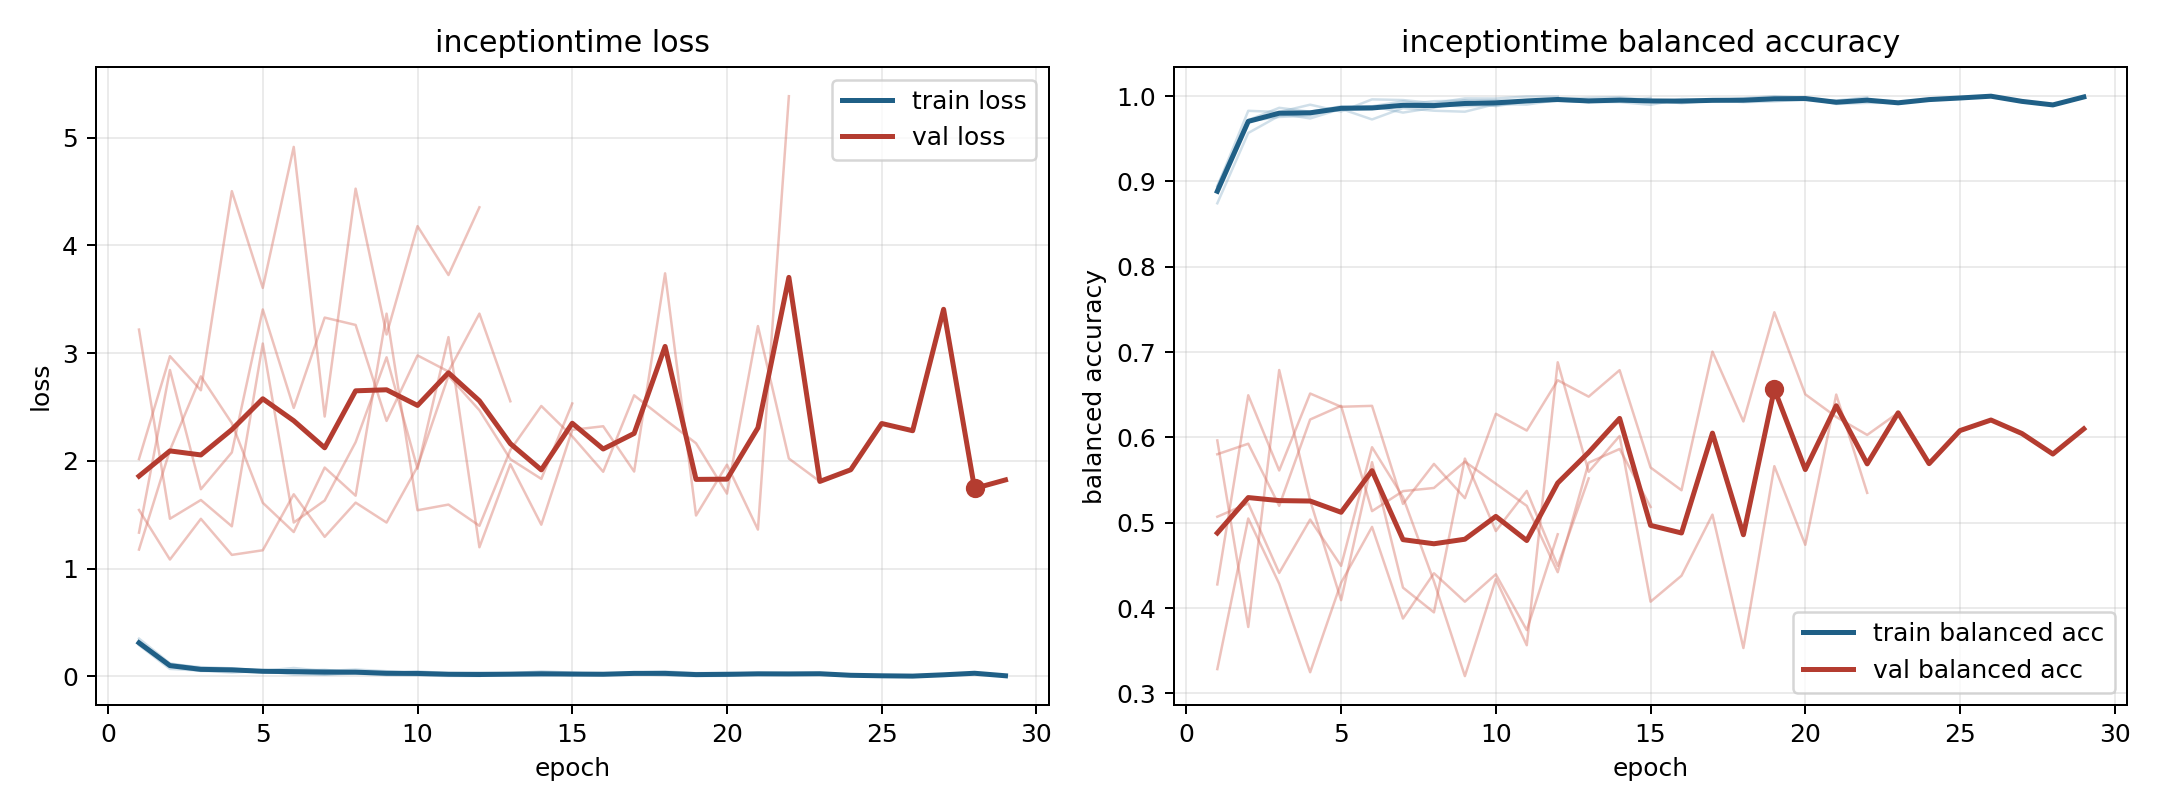

Data behind this chart, as committed beside it:
model, fold, epoch, train_loss, train_balanced_accuracy, val_loss, val_balanced_accuracy
inceptiontime, 1, 1, 0.303, 0.8947, 1.177, 0.4277
inceptiontime, 1, 2, 0.09449, 0.972, 2.101, 0.6494
inceptiontime, 1, 3, 0.04929, 0.9864, 2.785, 0.5612
inceptiontime, 1, 4, 0.05961, 0.9818, 2.351, 0.6514
inceptiontime, 1, 5, 0.03664, 0.9881, 1.611, 0.6359
inceptiontime, 1, 6, 0.03755, 0.9882, 1.34, 0.637
inceptiontime, 1, 7, 0.01596, 0.994, 1.938, 0.522
inceptiontime, 1, 8, 0.03444, 0.9895, 1.677, 0.5689
inceptiontime, 1, 9, 0.03738, 0.9881, 3.367, 0.5288
inceptiontime, 1, 10, 0.03143, 0.9892, 1.542, 0.6277
inceptiontime, 1, 11, 0.01622, 0.995, 1.595, 0.608
inceptiontime, 1, 12, 0.01328, 0.9962, 1.397, 0.667
inceptiontime, 1, 13, 0.006989, 0.998, 2.101, 0.6478
inceptiontime, 1, 14, 0.004435, 0.9988, 2.51, 0.6788
inceptiontime, 1, 15, 0.01786, 0.9955, 2.228, 0.5647
inceptiontime, 1, 16, 0.02223, 0.9918, 1.899, 0.538
inceptiontime, 1, 17, 0.02008, 0.9949, 2.609, 0.7006
inceptiontime, 1, 18, 0.01018, 0.9976, 2.384, 0.6187
inceptiontime, 1, 19, 0.002427, 1.0, 2.164, 0.7467
inceptiontime, 1, 20, 0.004581, 0.9982, 1.696, 0.6505
inceptiontime, 1, 21, 0.02396, 0.9909, 3.252, 0.624
inceptiontime, 1, 22, 0.0218, 0.9922, 2.022, 0.6029
inceptiontime, 1, 23, 0.02418, 0.9922, 1.809, 0.6288
inceptiontime, 1, 24, 0.009643, 0.996, 1.918, 0.5692
inceptiontime, 1, 25, 0.004948, 0.9979, 2.347, 0.608
inceptiontime, 1, 26, 0.002088, 1.0, 2.28, 0.6204
inceptiontime, 1, 27, 0.01411, 0.9939, 3.408, 0.6046
inceptiontime, 1, 28, 0.02858, 0.9898, 1.744, 0.5805
inceptiontime, 1, 29, 0.005115, 0.9991, 1.824, 0.61
inceptiontime, 2, 1, 0.2894, 0.894, 2.017, 0.3284
inceptiontime, 2, 2, 0.0689, 0.9829, 2.972, 0.5049
inceptiontime, 2, 3, 0.05266, 0.9815, 2.656, 0.4284
inceptiontime, 2, 4, 0.03473, 0.99, 4.504, 0.3247
inceptiontime, 2, 5, 0.05117, 0.982, 3.606, 0.4296
inceptiontime, 2, 6, 0.01632, 0.9963, 4.915, 0.4951
inceptiontime, 2, 7, 0.01565, 0.9955, 2.412, 0.3877
inceptiontime, 2, 8, 0.02637, 0.9919, 4.528, 0.4407
inceptiontime, 2, 9, 0.012, 0.9974, 3.174, 0.4074
inceptiontime, 2, 10, 0.009092, 0.9973, 4.18, 0.4395
inceptiontime, 2, 11, 0.003778, 0.9996, 3.726, 0.3741
inceptiontime, 2, 12, 0.003299, 0.9996, 4.355, 0.4864
inceptiontime, 3, 1, 0.3499, 0.8745, 1.545, 0.5802
inceptiontime, 3, 2, 0.1203, 0.9569, 1.084, 0.5926
inceptiontime, 3, 3, 0.07444, 0.977, 1.462, 0.5198
inceptiontime, 3, 4, 0.06068, 0.9797, 1.127, 0.621
inceptiontime, 3, 5, 0.04321, 0.9863, 1.17, 0.637
inceptiontime, 3, 6, 0.03324, 0.9882, 1.69, 0.5136
inceptiontime, 3, 7, 0.05572, 0.9808, 1.295, 0.537
inceptiontime, 3, 8, 0.03399, 0.9865, 1.613, 0.5407
inceptiontime, 3, 9, 0.01915, 0.9951, 1.428, 0.5716
inceptiontime, 3, 10, 0.01886, 0.9954, 1.947, 0.5457
inceptiontime, 3, 11, 0.02209, 0.9934, 2.79, 0.5198
inceptiontime, 3, 12, 0.01697, 0.995, 2.471, 0.442
inceptiontime, 3, 13, 0.01803, 0.9936, 2.016, 0.5704
inceptiontime, 3, 14, 0.02094, 0.9943, 1.833, 0.5864
inceptiontime, 3, 15, 0.01123, 0.9979, 2.533, 0.5185
inceptiontime, 4, 1, 0.2999, 0.8919, 1.334, 0.5964
inceptiontime, 4, 2, 0.1008, 0.9701, 2.844, 0.3777
inceptiontime, 4, 3, 0.06164, 0.9797, 1.737, 0.679
inceptiontime, 4, 4, 0.06995, 0.9739, 2.079, 0.5262
... 31 more rows
